Run: headless pygame with SDL's dummy video driver; simulated clock (each Clock.tick advances the game by its frame time, no real sleeping); random seed 0; keys injected as events and as key.get_pressed() state; no mouse input.
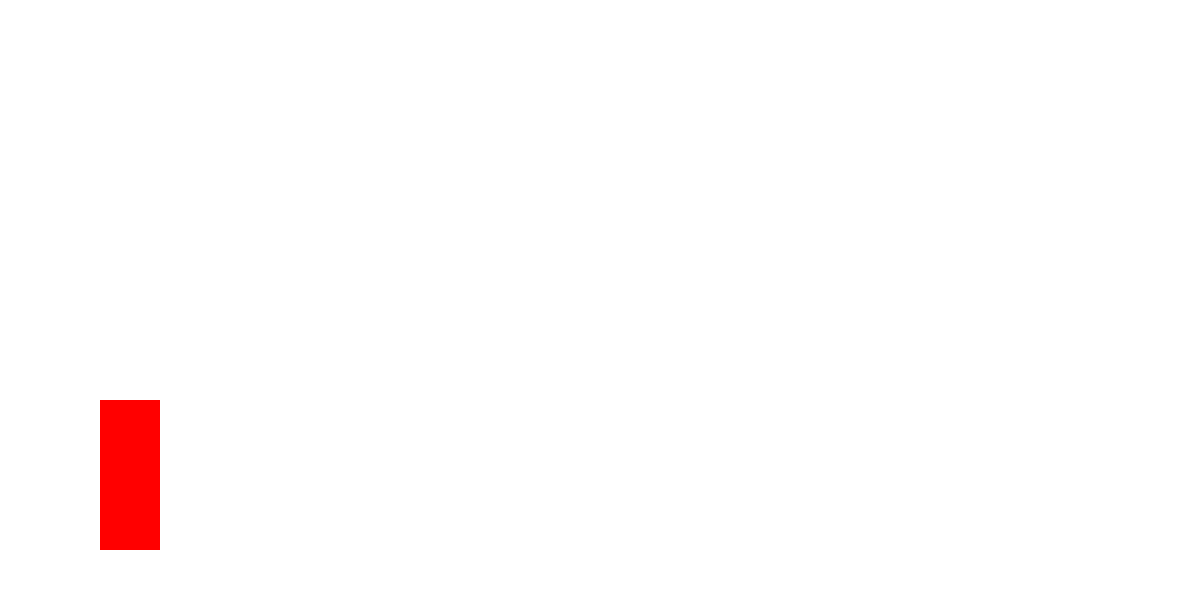
Frame 1 of 4 · flips 1–60 · no input
Frame 2 of 4 · flips 61–180 · tapped SPACE, RETURN · held RIGHT (→), D · screen unchanged from frame 1, image omitted
Frame 3 of 4 · flips 181–300 · held DOWN (↓), S · screen unchanged from frame 2, image omitted
Frame 4 of 4 · flips 301–420 · held LEFT (←), A, UP (↑), W · screen unchanged from frame 3, image omitted

The pygame program that drew these frames:

import pygame, sys, random
from pygame.math import Vector2
from pygame import *

class PLAYER_1:
	def __init__(self):
		pass
	
	def draw_player_1(self):
		player_1_rect = pygame.Rect(5*cell_size,20*cell_size,60,150)
		pygame.draw.rect(screen,"red",player_1_rect)

pygame.init()
cell_size = 20
screen = pygame.display.set_mode((1200,600))

player_1 = PLAYER_1()

while True:
	for event in pygame.event.get():
		if event.type == pygame.QUIT:
			pygame.quit()
			sys.exit()
			
	
	screen.fill(("white"))
	player_1.draw_player_1()
	pygame.display.update()			
